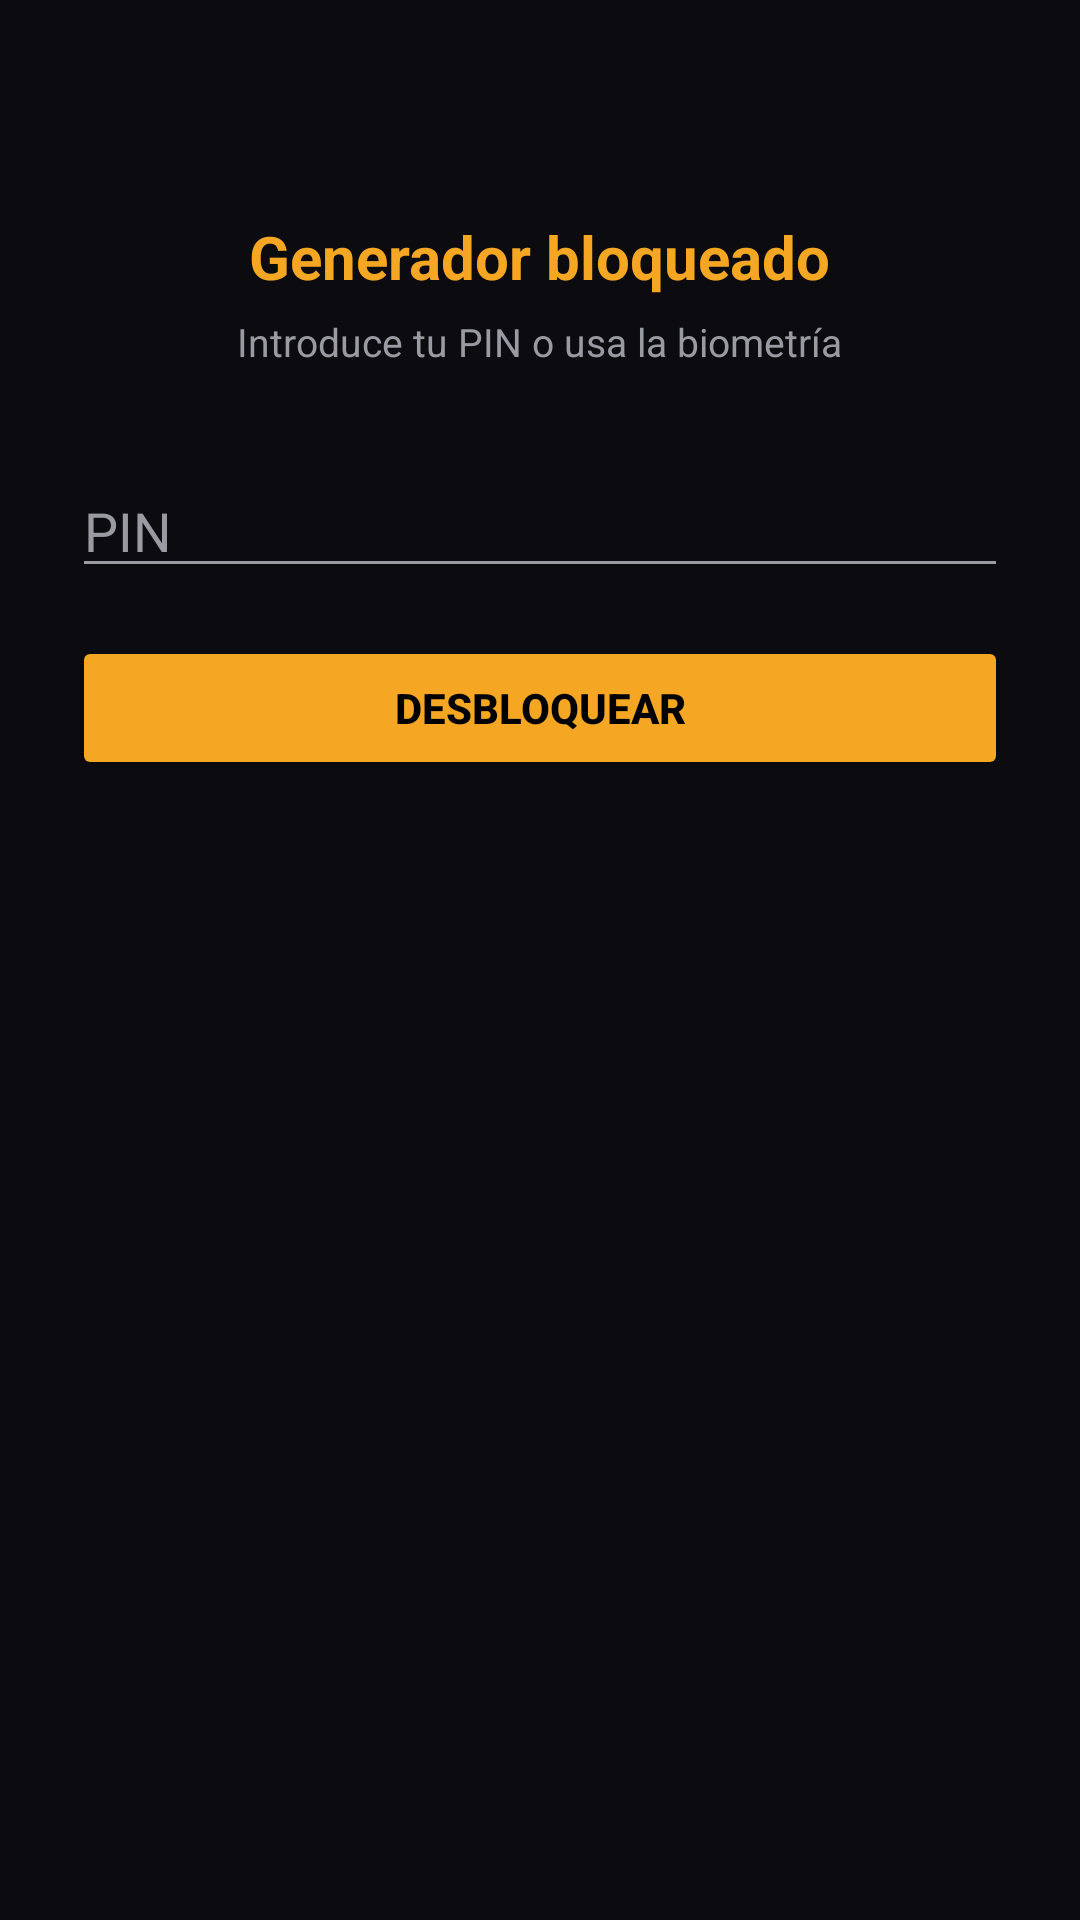

Layout XML and referenced resources for this Android screen:
<!-- AndroidManifest.xml: application theme Theme.ViewLBA -->
<!-- res/layout/screen_unlock.xml -->
<?xml version="1.0" encoding="utf-8"?>
<LinearLayout xmlns:android="http://schemas.android.com/apk/res/android"
    android:layout_width="match_parent"
    android:layout_height="match_parent"
    android:orientation="vertical"
    android:padding="24dp"
    android:gravity="center_horizontal"
    android:background="@color/bg">

    <TextView
        android:layout_width="wrap_content"
        android:layout_height="wrap_content"
        android:layout_marginTop="48dp"
        android:text="@string/unlock_title"
        android:textColor="@color/accent"
        android:textSize="20sp"
        android:textStyle="bold" />

    <TextView
        android:layout_width="wrap_content"
        android:layout_height="wrap_content"
        android:layout_marginTop="6dp"
        android:text="@string/unlock_hint"
        android:textColor="@color/text_secondary"
        android:textSize="13sp" />

    <EditText
        android:id="@+id/unlock_pin"
        android:layout_width="match_parent"
        android:layout_height="wrap_content"
        android:layout_marginTop="32dp"
        android:hint="@string/unlock_pin_hint"
        android:inputType="textPassword"
        android:imeOptions="actionDone"
        android:textColor="@color/text_primary"
        android:textColorHint="@color/text_secondary" />

    <Button
        android:id="@+id/btn_unlock"
        android:layout_width="match_parent"
        android:layout_height="wrap_content"
        android:layout_marginTop="16dp"
        android:text="@string/btn_unlock"
        android:backgroundTint="@color/accent"
        android:textColor="#000000"
        android:textStyle="bold" />

    <TextView
        android:id="@+id/unlock_status"
        android:layout_width="match_parent"
        android:layout_height="wrap_content"
        android:layout_marginTop="16dp"
        android:textColor="@color/error"
        android:textSize="13sp" />
</LinearLayout>
<!-- resources referenced by this layout -->
<resources>
  <color name="accent">#F5A623</color>
  <color name="bg">#0C0C10</color>
  <color name="error">#F87171</color>
  <color name="text_primary">#F2F2F5</color>
  <color name="text_secondary">#9A9AA3</color>
  <string name="btn_unlock">Desbloquear</string>
  <string name="unlock_hint">Introduce tu PIN o usa la biometría</string>
  <string name="unlock_pin_hint">PIN</string>
  <string name="unlock_title">Generador bloqueado</string>
  <style name="Theme.ViewLBA" parent="Theme.AppCompat.DayNight.NoActionBar">
          <item name="android:windowBackground">@color/bg</item>
          <item name="android:statusBarColor">@color/bg</item>
          <item name="android:navigationBarColor">@color/bg</item>
          <item name="colorAccent">@color/accent</item>
          <item name="android:textColorPrimary">@color/text_primary</item>
          <item name="android:textColorSecondary">@color/text_secondary</item>
      </style>
</resources>
